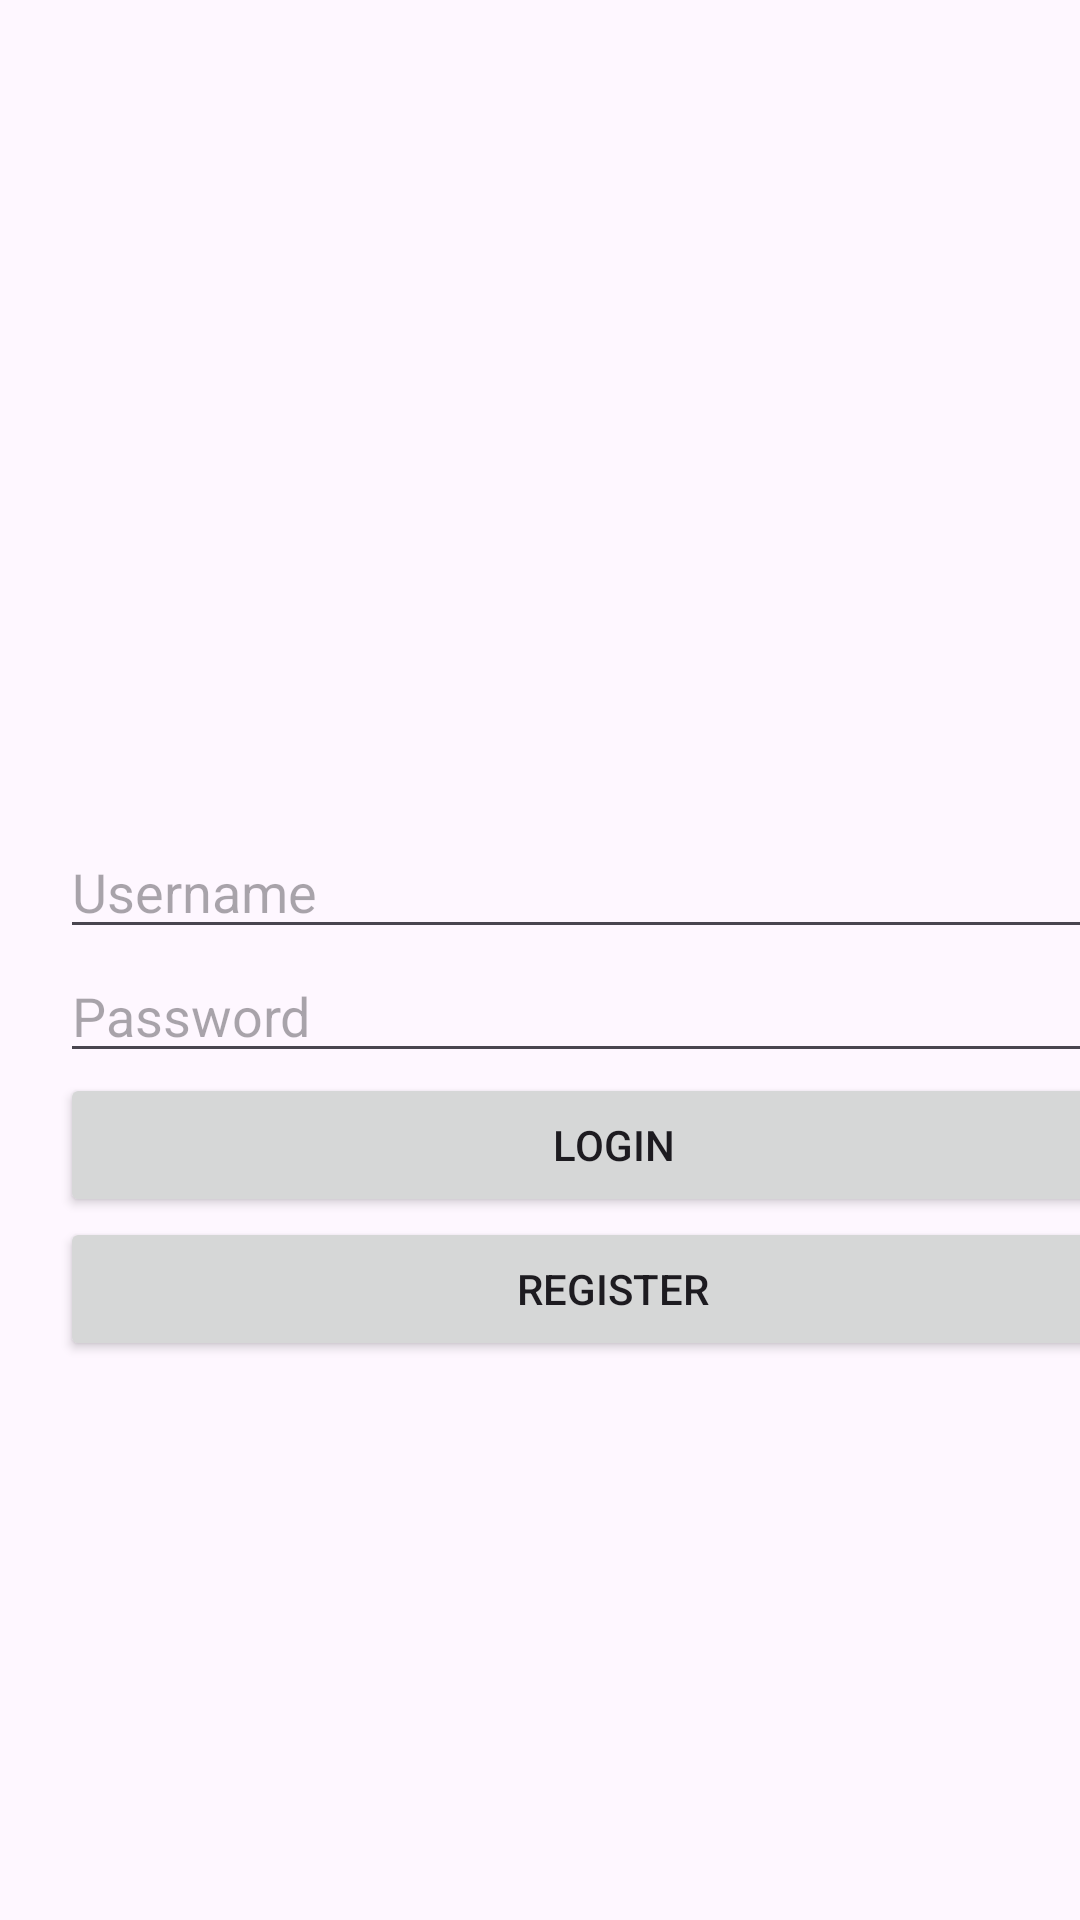

Here is an Android app screen rendered from its layout file. Give the layout XML and the strings, colors and styles it references.
<!-- AndroidManifest.xml: application theme Theme.EsemkaReceipt -->
<!-- res/layout/activity_main.xml -->
<?xml version="1.0" encoding="utf-8"?>
<androidx.constraintlayout.widget.ConstraintLayout xmlns:android="http://schemas.android.com/apk/res/android"
    xmlns:app="http://schemas.android.com/apk/res-auto"
    xmlns:tools="http://schemas.android.com/tools"
    android:id="@+id/main"
    android:layout_width="match_parent"
    android:layout_height="match_parent"
    tools:context=".MainActivity">

    <LinearLayout
        android:layout_width="409dp"
        android:layout_height="729dp"
        android:orientation="vertical"
        android:padding="20dp"
        tools:layout_editor_absoluteX="1dp"
        tools:layout_editor_absoluteY="1dp"
        tools:ignore="MissingConstraints"
        android:gravity="center">

        <EditText
            android:id="@+id/editTextText2"
            android:layout_width="match_parent"
            android:layout_height="wrap_content"
            android:ems="10"
            android:hint="Username"
            android:inputType="text" />

        <EditText
            android:id="@+id/editTextText3"
            android:layout_width="match_parent"
            android:layout_height="wrap_content"
            android:ems="10"
            android:hint="Password"
            android:inputType="text" />

        <Button
            android:id="@+id/button"
            android:layout_width="match_parent"
            android:layout_height="wrap_content"
            android:text="Login" />

        <Button
            android:id="@+id/button3"
            android:layout_width="match_parent"
            android:layout_height="wrap_content"
            android:text="Register" />
    </LinearLayout>
</androidx.constraintlayout.widget.ConstraintLayout>
<!-- resources referenced by this layout -->
<resources>
  <style name="Theme.EsemkaReceipt" parent="Base.Theme.EsemkaReceipt" />
  <style name="Base.Theme.EsemkaReceipt" parent="Theme.Material3.DayNight.NoActionBar">
          
          
      </style>
</resources>
